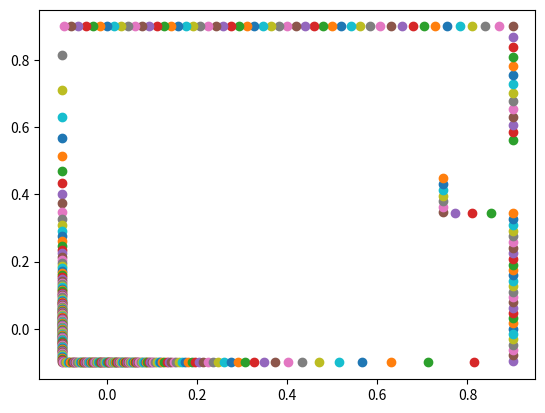

The script that saved this image:
from numpy import sin, cos, pi, sqrt, nan

class kinematic_simulator:
	def __init__(self, walls, robots, simulation_timestep = 0.01) -> None:

		# A prototype simulation of a differential-drive robot with one sensor
		# Constants
		###########

		self.R = 0.02  # radius of wheels in meters
		self.L = 0.10  # distance between wheels in meters
		self.weight = 0.27 # (in kg)

		self.w = 0.112 # x of the robot
		self.l = 0.11 # y of the robot
		self.h = 0.053 # z of the robot
		self.robots = robots
		

		self.simulation_timestep = simulation_timestep  # timestep in kinematics sim (probably don't touch..)

		self.robot_shape = [[-self.l/2, self.l/2, -self.w/2, -self.w/2], [-self.l/2, self.l/2, self.w/2, self.w/2], [self.l/2, self.l/2, -self.w/2, self.w/2], [-self.l/2, -self.l/2, self.w/2, -self.w/2]]
		self.sensor_shape = [[self.l/2, self.l/2 + 0.16, 0.04, 0.06], [self.l/2, self.l/2 + 0.16, 0.02, 0.02], [self.l/2, self.l/2 + 0.16, 0, 0], [self.l/2, self.l/2 + 0.16, -0.02, -0.02], [self.l/2, self.l/2 + 0.16, -0.04, -0.06], [-self.l/2, -self.l/2 - 0.16, -0.03, -0.03], [-self.l/2, -self.l/2 - 0.16, 0.03, 0.03]]

		self.walls = walls
		# Kinematic model
		#################
		# updates robot position and heading based on velocity of wheels and the elapsed time
		# the equations are a forward kinematic model of a two-wheeled robot - don't worry just use it

		#use this function to calculate intersection point with seg1 and seg2
	def how_far_seg2_from_seg1(self, seg1, seg2):
		dx1 = seg1[0] - seg1[1]
		dx2 = seg2[0] - seg2[1]
		dy1 = seg1[2] - seg1[3]
		dy2 = seg2[2] - seg2[3]
		if dx1 != 0 and dx2 != 0:
			coef1 = dy1 / dx1
			offset1 = seg1[2] - coef1 * seg1[0]
			coef2 = dy2 / dx2
			offset2 = seg2[2] - coef2 * seg2[0]
			if coef1 != coef2:
				x = (offset2 - offset1) / (coef1 - coef2)
				minx1 = min(seg1[0], seg1[1])
				maxx1 = max(seg1[0], seg1[1])
				minx2 = min(seg2[0], seg2[1])
				maxx2 = max(seg2[0], seg2[1])
				if x >= minx1 and x >= minx2 and x <= maxx1 and x <= maxx2:
					return x, x * coef2 + offset2
		elif dx1 != 0:
			coef1 = dy1 / dx1
			offset1 = seg1[2] - coef1 * seg1[0]
			minx1 = min(seg1[0], seg1[1])
			maxx1 = max(seg1[0], seg1[1])
			if seg2[0] >= minx1 and seg2[0] <= maxx1:
				y = coef1 * seg2[0] + offset1
				miny2 = min(seg2[2], seg2[3])
				maxy2 = max(seg2[2], seg2[3])
				if y > miny2 and y < maxy2:
					return seg2[0], y
		elif dx2 != 0:
			coef2 = dy2/ dx2
			offset2 = seg2[2] - coef2 * seg2[0]
			minx2 = min(seg2[0], seg2[1])
			maxx2 = max(seg2[0], seg2[1])
			if seg1[0] > minx2 and seg1[0] < maxx2:
				y = coef2 * seg1[0] + offset2
				miny1 = min(seg1[2], seg1[3])
				maxy1 = max(seg1[2], seg1[3])
				if y > miny1 and y < maxy1:
					return seg1[0], y
		return None

	def collision(self,i):
		x = self.robots[i][-1][0]
		y = self.robots[i][-1][1]
		q = self.robots[i][-1][2]
		for s in self.robot_shape:
			ss = [x + s[0] * cos(q) + s[2] * sin(q), x + s[1] * cos(q) + s[3] * sin(q), y + s[2] * cos(q) - s[0] * sin(q), y + s[3] * cos(q) - s[1] * sin(q)]
			for w in self.walls:
				d = self.how_far_seg2_from_seg1(ss,w)
				if d != None:
					return True
			for j in range(len(self.robots)):
				if j != i:
					xx = robot[j][-1][0]
					yy = robot[j][-1][1]
					qq = robot[j][-1][2]
					for s in self.robot_shape:
						ss2 = [xx + s[0] * cos(qq) + s[2] * sin(qq), xx + s[1] * cos(qq) + s[3] * sin(qq), yy + s[2] * cos(qq) - s[0] * sin(qq), yy + s[3] * cos(qq) - s[1] * sin(qq)]
						v = self.how_far_seg2_from_seg1(ss,ss2)
						if v != None:
							return True
		return False

	def lidar_sensor(self, i):
		ret = []
		x = self.robots[i][-1][0]
		y = self.robots[i][-1][1]
		q = self.robots[i][-1][2]
		for a in range(0,360):
			angle = q + a / 57.2957795131
			ss = [x, x + 15 * cos(angle), y, y + 15 * sin(angle)]
			minv = 999999999
			for w in self.walls:
				v = self.how_far_seg2_from_seg1(ss,w)
				if v != None:
					d = ((ss[0] - v[0]) ** 2 + (ss[2] - v[1]) ** 2) ** 0.5
					if d < minv:
						minv = d
			for j in range(len(self.robots)):
				if j != i:
					xx = self.robots[j][-1][0]
					yy = self.robots[j][-1][1]
					qq = self.robots[j][-1][2]
					for s in self.robot_shape:
						ss2 = [xx + s[0] * cos(qq) + s[2] * sin(qq), xx + s[1] * cos(qq) + s[3] * sin(qq), yy + s[2] * cos(qq) - s[0] * sin(qq), yy + s[3] * cos(qq) - s[1] * sin(qq)]
						v = self.how_far_seg2_from_seg1(ss,ss2)
						if v != None:
							d = ((ss[0] - v[0]) ** 2 + (ss[2] - v[1]) ** 2) ** 0.5
							if d < minv:
								minv = d
			ret.append(minv)
		return ret

	def thymio_sensor(self, i):
		ret = []
		x = robot[i][0]
		y = robot[i][1]
		q = -robot[i][2]
		for s in self.sensor_shape:
			ss = [x + s[0] * cos(q) + s[2] * sin(q), x + s[1] * cos(q) + s[3] * sin(q), y + s[2] * cos(q) - s[0] * sin(q), y + s[3] * cos(q) - s[1] * sin(q)]
			minv = 99999999
			for w in self.walls:
				v = self.how_far_seg2_from_seg1(ss,w)
				if v != None:
					d = ((ss[0] - v[0]) ** 2 + (ss[2] - v[1]) ** 2) ** 0.5
					if d < minv:
						minv = d
			for j in range(len(self.robots)):
				if j != i:
					xx = robot[j][0]
					yy = robot[j][1]
					qq = robot[j][2]
					for s in self.robot_shape:
						ss2 = [xx + s[0] * cos(qq) + s[2] * sin(qq), xx + s[1] * cos(qq) + s[3] * sin(qq), yy + s[2] * cos(qq) - s[0] * sin(qq), yy + s[3] * cos(qq) - s[1] * sin(qq)]
						v = self.how_far_seg2_from_seg1(ss,ss2)
						if v != None:
							d = ((ss[0] - v[0]) ** 2 + (ss[2] - v[1]) ** 2) ** 0.5
							if d < minv:
								minv = d
			ret.append(minv)
		return ret

	def step(self, robot, instruction):
		x = robot[-1][0]
		y = robot[-1][1]
		q = robot[-1][2]

		x += cos(q)*(self.R*instruction[0]/2 + self.R*instruction[1]/2) * self.simulation_timestep
		y += sin(q)*(self.R*instruction[0]/2 + self.R*instruction[1]/2) * self.simulation_timestep
		q += (self.R*instruction[1] - self.R*instruction[0])/(2*self.L) * self.simulation_timestep
		robot.append([x,y,q])

	def save(self):
		to_print_w = ""
		for w in self.walls:
		    for j in range(3):
		        to_print_w += str(w[j]) + ','
		    to_print_w += str(w[3]) + '\n'
		to_print_w += "--\n"
		for w in self.robot_shape:
			for j in range(3):
				to_print_w += str(w[j]) + ','
			to_print_w += str(w[3]) + '\n'
		for w in self.sensor_shape:
			for j in range(3):
				to_print_w += str(w[j]) + ','
			to_print_w += str(w[3]) + '\n'

		to_print_c = ""
		for i in range(len(self.robots[0])):
			for robot in self.robots:
				to_print_c += str(robot[i][0]) + ',' + str(robot[i][1]) + ',' + str(robot[i][2]) + '\n'
			to_print_c += ("---\n")

		file = open("walls.dat", "w")
		file.write(to_print_w)
		file.close()
		file = open("trajectory.dat", "w")
		file.write(to_print_c)
		file.close()

	def simulate(self, instructions, sec):
		for cnt in range(int(sec / self.simulation_timestep)):
			for i in range(len(instructions)):
				self.step(self.robots[i], instructions[i])

if __name__ == "__main__":
	import matplotlib.pyplot as plt
	h = 1
	w = 1
	walls = [[-w/2, -w/2, -h/2, h/2], [w/2, w/2, -h/2,h/2],[-w/2,w/2,h/2,h/2],[-w/2,w/2,-h/2,-h/2]]
	simulator = kinematic_simulator(walls, [[[-0.4,-0.4,0]], [[0.4,0,3.14]]])
	a = simulator.lidar_sensor(0)
	for i in range(len(a)):
		plt.scatter(cos(i/57.3)*a[i],sin(i/57.3)*a[i])
	plt.show()
	simulator.simulate([[3, 3], [3, 3]], 5)
	simulator.save()
